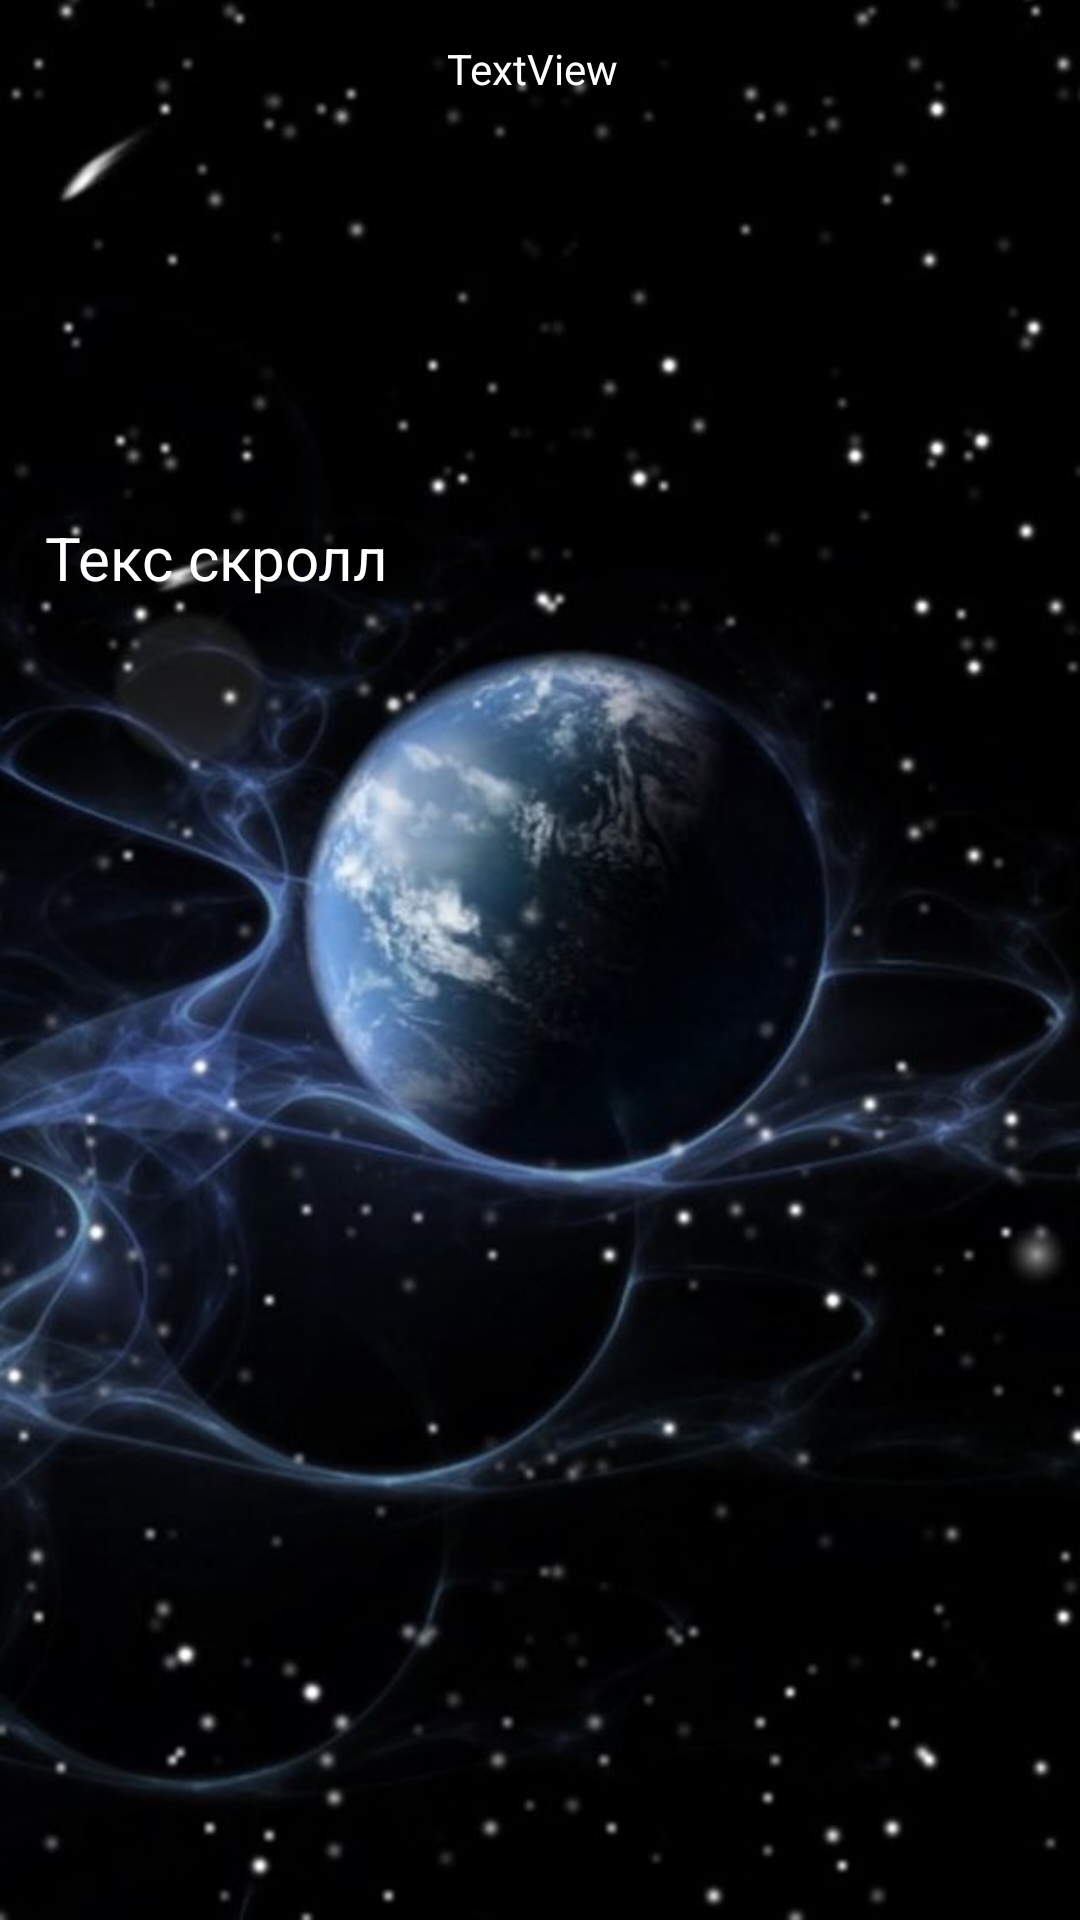

Produce the Android XML layout that renders to this screen, including the resource entries it uses.
<!-- AndroidManifest.xml: application theme Theme.IndexMassBody -->
<!-- res/layout/activity_main2.xml -->
<?xml version="1.0" encoding="utf-8"?>
<androidx.constraintlayout.widget.ConstraintLayout xmlns:android="http://schemas.android.com/apk/res/android"
    xmlns:app="http://schemas.android.com/apk/res-auto"
    xmlns:tools="http://schemas.android.com/tools"
    android:id="@+id/main"
    android:background="@drawable/cosm"
    android:layout_width="match_parent"
    android:layout_height="match_parent"
    tools:context=".MainActivity2">

    <TextView
        android:id="@+id/textView"
        android:layout_width="295dp"
        android:layout_height="27dp"
        android:text="TextView"
        android:textColor="@color/white"
        android:textAlignment="center"
        app:layout_constraintBottom_toBottomOf="parent"
        app:layout_constraintEnd_toEndOf="parent"
        app:layout_constraintHorizontal_bias="0.464"
        app:layout_constraintStart_toStartOf="parent"
        app:layout_constraintTop_toTopOf="parent"
        app:layout_constraintVertical_bias="0.022" />

    <ImageView
        android:id="@+id/imageView"
        android:layout_width="wrap_content"
        android:layout_height="wrap_content"
        android:layout_marginTop="12dp"
        app:layout_constraintEnd_toEndOf="parent"
        app:layout_constraintHorizontal_bias="0.498"
        app:layout_constraintStart_toStartOf="parent"
        app:layout_constraintTop_toBottomOf="@+id/textView"
        tools:srcCompat="@tools:sample/avatars" />

    <ScrollView

        android:layout_width="330dp"
        android:layout_height="199dp"
        app:layout_constraintBottom_toBottomOf="parent"
        app:layout_constraintEnd_toEndOf="parent"
        app:layout_constraintStart_toStartOf="parent"
        app:layout_constraintTop_toBottomOf="@+id/imageView"
        app:layout_constraintVertical_bias="0.309">

        <TextView
            android:id="@+id/textViewScroll"
            android:layout_width="wrap_content"
            android:layout_height="wrap_content"
            android:text="Текс скролл"
            android:textColor="@color/white"
            android:textSize="20sp" />

    </ScrollView>
</androidx.constraintlayout.widget.ConstraintLayout>
<!-- resources referenced by this layout -->
<resources>
  <!-- drawable cosm: jpg bitmap (drawable, 46122 bytes) -->
  <style name="Theme.IndexMassBody" parent="Base.Theme.IndexMassBody" />
  <style name="Base.Theme.IndexMassBody" parent="Theme.Material3.DayNight.NoActionBar">
          
          
      </style>
  <!-- not gathered from this repository: default colours our renderer supplied (Android Studio template values) -->
  <color name="white">#FFFFFFFF</color>
</resources>
